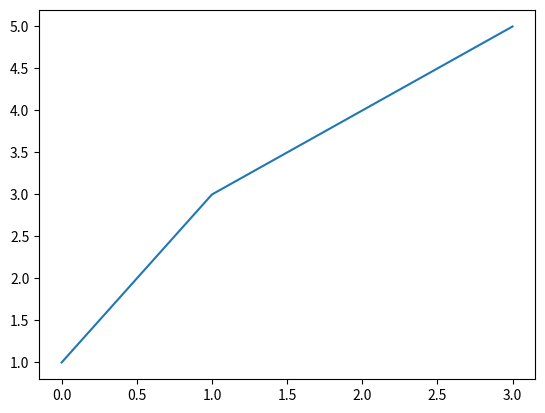

The script that saved this image:
from sys import *
from functools import *
from itertools import *
from collections import *
from os import *
import os
from os.path import *
from bisect import *

import pandas as pd
import matplotlib.pyplot as plt
import numpy as np

a = np.array([0,1,3])
b = np.array([1,3,5])


plt.plot(a,b)
plt.show()
0
1
1



